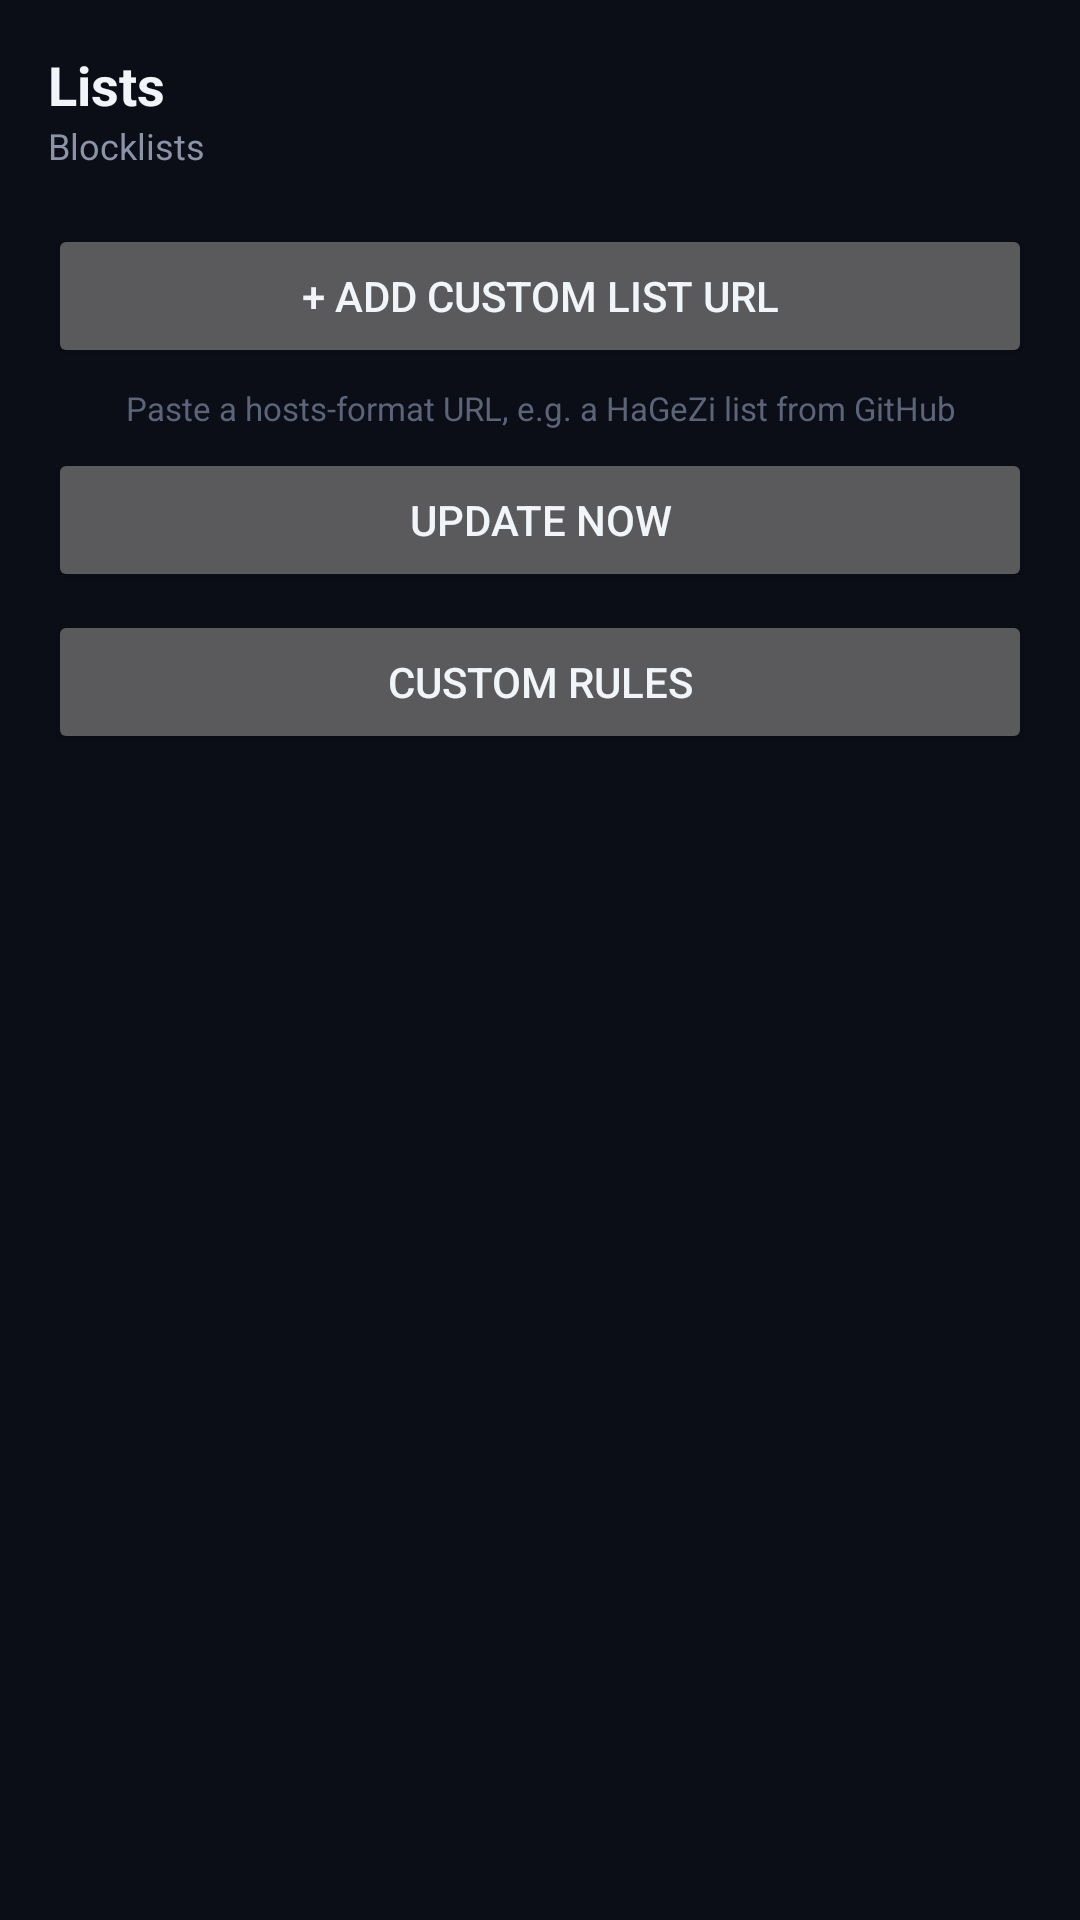

This screen was rendered from an Android layout file. Write that file and the resources it references.
<!-- AndroidManifest.xml: application theme Theme.NetAverDNS -->
<!-- res/layout/fragment_lists.xml -->
<?xml version="1.0" encoding="utf-8"?>
<LinearLayout xmlns:android="http://schemas.android.com/apk/res/android"
    android:layout_width="match_parent"
    android:layout_height="match_parent"
    android:orientation="vertical"
    android:background="@color/bg"
    android:padding="16dp">

    <TextView
        android:layout_width="wrap_content"
        android:layout_height="wrap_content"
        android:text="@string/tab_lists"
        android:textColor="@color/text"
        android:textSize="18sp"
        android:textStyle="bold" />

    <TextView
        android:id="@+id/lists_summary"
        android:layout_width="wrap_content"
        android:layout_height="wrap_content"
        android:text="@string/blocklists"
        android:textColor="@color/muted"
        android:textSize="12sp"
        android:paddingBottom="8dp" />

    <ListView
        android:id="@+id/lists_list"
        android:layout_width="match_parent"
        android:layout_height="0dp"
        android:divider="@color/border"
        android:dividerHeight="1dp" />

    <Button
        android:id="@+id/add_list_btn"
        android:layout_width="match_parent"
        android:layout_height="wrap_content"
        android:layout_marginTop="10dp"
        android:text="@string/add_custom_list" />

    <TextView
        android:layout_width="match_parent"
        android:layout_height="wrap_content"
        android:text="@string/custom_list_hint"
        android:textColor="@color/faint"
        android:textSize="11sp"
        android:gravity="center"
        android:paddingTop="6dp" />

    <Button
        android:id="@+id/update_lists_btn"
        android:layout_width="match_parent"
        android:layout_height="wrap_content"
        android:layout_marginTop="6dp"
        android:text="@string/update_lists" />

    <Button
        android:id="@+id/custom_rules_btn"
        android:layout_width="match_parent"
        android:layout_height="wrap_content"
        android:layout_marginTop="6dp"
        android:text="@string/custom_rules" />
</LinearLayout>
<!-- resources referenced by this layout -->
<resources>
  <color name="bg">#0B0E17</color>
  <color name="border">#1F2740</color>
  <color name="faint">#5B6478</color>
  <color name="muted">#8B93A7</color>
  <color name="text">#F1F5F9</color>
  <string name="add_custom_list">+ Add custom list URL</string>
  <string name="blocklists">Blocklists</string>
  <string name="custom_list_hint">Paste a hosts-format URL, e.g. a HaGeZi list from GitHub</string>
  <string name="custom_rules">Custom rules</string>
  <string name="tab_lists">Lists</string>
  <string name="update_lists">Update now</string>
  <style name="Theme.NetAverDNS" parent="android:Theme.Material.NoActionBar">
          <item name="android:windowBackground">@color/bg</item>
          <item name="android:colorBackground">@color/bg</item>
          <item name="android:textColorPrimary">@color/text</item>
          <item name="android:textColorSecondary">@color/muted</item>
          <item name="android:colorAccent">@color/accent</item>
          <item name="android:navigationBarColor">@color/bg</item>
          <item name="android:statusBarColor">@color/bg</item>
      </style>
  <color name="accent">#3B82F6</color>
</resources>
